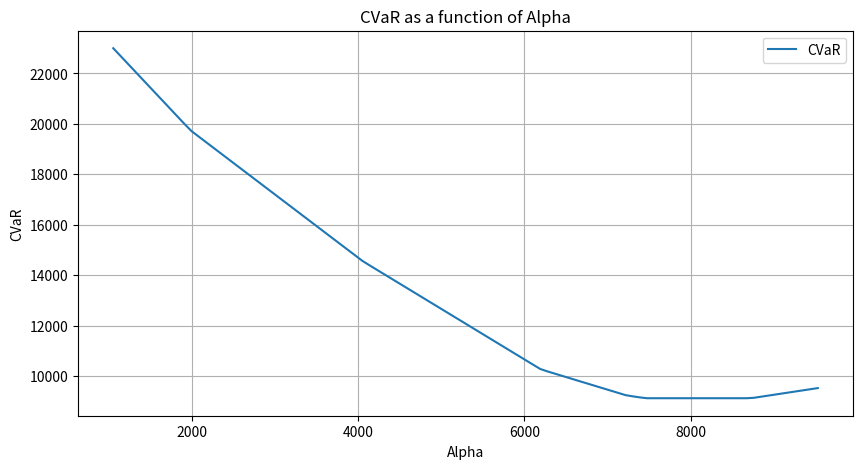
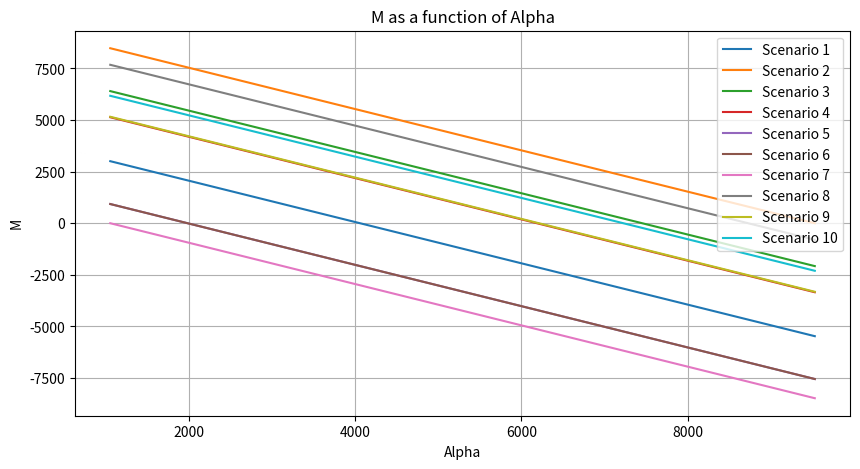

These charts were generated, in order, by the following Python code:
import numpy as np


import matplotlib.pyplot as plt

def calculate_CVaR(alpha, scenario_costs, beta=0.8):
    scenario_costs_expr = np.vstack(scenario_costs)
    M = scenario_costs_expr - alpha
    postM = np.maximum(M, 0)
    CVaR_loss = alpha + (1/(len(scenario_costs)*(1-beta))) * np.sum(postM)
    return CVaR_loss, M

# Generate random scenario costs between 50 and 100
np.random.seed(42)  # For reproducibility
scenario_costs = np.random.uniform(500, 10000, 10)

# Define a range of alpha values
alpha_values = np.linspace(min(scenario_costs), max(scenario_costs), 100)
CVaR_values = []
M_values = []

# Calculate CVaR and M for each alpha
for alpha in alpha_values:
    CVaR_loss, M = calculate_CVaR(alpha, scenario_costs)
    CVaR_values.append(CVaR_loss)
    M_values.append(M)

# Plot CVaR as a function of alpha
plt.figure(figsize=(10, 5))
plt.plot(alpha_values, CVaR_values, label='CVaR')
plt.xlabel('Alpha')
plt.ylabel('CVaR')
plt.title('CVaR as a function of Alpha')
plt.legend()
plt.grid(True)
plt.show()

# Plot M as a function of alpha
plt.figure(figsize=(10, 5))
for i in range(len(scenario_costs)):
    plt.plot(alpha_values, [M[i] for M in M_values], label=f'Scenario {i+1}')
plt.xlabel('Alpha')
plt.ylabel('M')
plt.title('M as a function of Alpha')
plt.legend()
plt.grid(True)
plt.show()